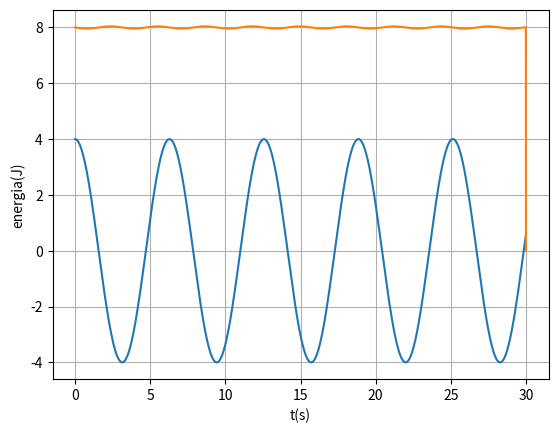
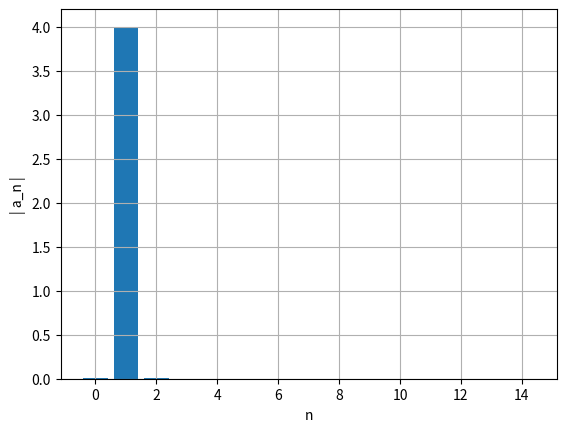
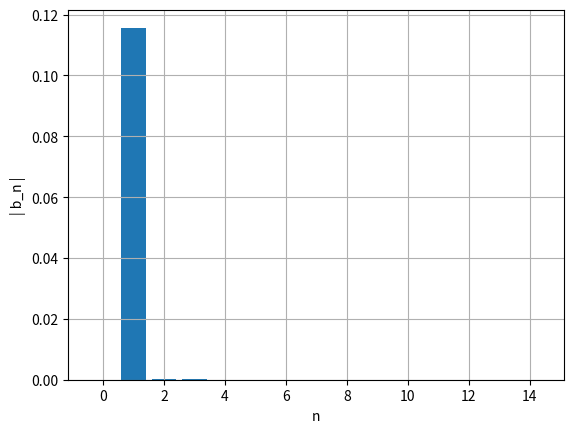

These charts were generated, in order, by the following Python code:
import matplotlib.pyplot as plt
import numpy as np


def graficoBarras(ii,lst,xlabel,ylabel):
    plt.figure()
    plt.xlabel(xlabel) 
    plt.ylabel(ylabel)
    plt.bar(ii,np.abs(lst))
    plt.grid(True)
    plt.show()
    
def main():
    m=1 
    k=1
    w=np.sqrt(k/m)
    tf=30
    ti=0

    dt= 0.01
    n=int((tf-ti)/dt)
    t=np.linspace(ti,n*dt,n)

    x0=4
    vx0=0
    ax0=0

    x_=np.empty(n)
    vx_=np.empty(n)
    ax_=np.empty(n-1)
    energia=np.empty(n)

    x_[0]=x0
    vx_[0]=vx0


    maxxtotal=0
    countmax=0
    maxtempos=[]
    tempototal=0
    
    ind = np.transpose([0 for i in range(1000)])

    #15 é um numero arbitario e calculo as 5 primeiras frequencias
    afo=np.zeros(15)
    bfo=np.zeros(15)

    for i in range(n-1):
        ax_[i]=-k *x_[i]/m
        vx_[i+1]=vx_[i]+ax_[i]*dt
        x_[i+1] =x_[i]+vx_[i+1]*dt

        energia[i]=0.5*x_[i]**2+ 0.5*vx_[i]**2  #Em = U + Ec   U = 0.5kx^2   Ec = 0.5mv^2
        fx=-k *x_[i]

        if i>1 and x_[i-1] < x_[i] and  x_[i+1] < x_[i]:
            maxt, maxx=maximo(t[i-1], t[i], t[i+1], x_[i-1], x_[i], x_[i+1])
            maxxtotal +=maxx
            countmax+=1
            maxtempos.append(maxt)
            ind[countmax]=int(i) #nota que tem de ser inteiro

        
    t0=ind[countmax-1]
    t1=ind[countmax]
    for i in range(15):
        af, bf = abfourier(t,x_,t0,t1,i)
        afo[i]= af
        bfo[i]= bf
        #print("afo= ", i, af, bf, np.sqrt(af**2 + bf**2))

    li=np.linspace(0,14,15)

    for i in range(countmax-1):
        tempototal+=maxtempos[i+1]-maxtempos[i]

    print("-----------------Alinea (a)-------------------")
    plt.plot(t,x_)
    plt.xlabel('t(s)') 
    plt.ylabel('x(m)')
    plt.grid(True)
    plt.show()
    print('A=',maxxtotal/countmax,"T=",tempototal/(countmax-1))

    print("-----------------Alinea (b)-------------------")
    plt.plot(t,energia)
    plt.xlabel('t(s)') 
    plt.ylabel('energia(J)')
    plt.grid(True)
    plt.show()

    print("-----------------Alinea (c)-------------------")
    graficoBarras(li,afo,'n','| a_n |')
    graficoBarras(li,bfo,'n','| b_n |')
    
def maximo(xm1,xm2,xm3,ym1,ym2,ym3):  # máximo pelo polinómio de Lagrange
    xab=xm1-xm2
    xac=xm1-xm3
    xbc=xm2-xm3
    a=ym1/(xab*xac)
    b=-ym2/(xab*xbc)
    c=ym3/(xac*xbc)
    xmla=(b+c)*xm1+(a+c)*xm2+(a+b)*xm3
    xmax=0.5*xmla/(a+b+c)
    xta=xmax-xm1
    xtb=xmax-xm2
    xtc=xmax-xm3
    ymax=a*xtb*xtc+b*xta*xtc+c*xta*xtb
    return xmax, ymax

def zerosv(xm1,xm2,xm3,ym1,ym2,ym3):  # raiz pelo polinómio de Lagrange
    xab=xm1-xm2
    xac=xm1-xm3
    xbc=xm2-xm3
    a=ym1/(xab*xac)
    b=-ym2/(xab*xbc)
    c=ym3/(xac*xbc)
    am=a+b+c
    bm=a*(xm2+xm3)+b*(xm1+xm3)+c*(xm1+xm2)
    cm=a*xm2*xm3+b*xm1*xm3+c*xm1*xm2
    xzero=(bm+np.sqrt(bm*bm-4*am*cm))/(2*am)
    if xm3 > xm1 and (xzero < xm1 or xzero > xm3): 
        xzero=(bm-np.sqrt(bm*bm-4*am*cm))/(2*am)
    if xm1 > xm3 and (xzero < xm3 or xzero > xm1):
        xzero=(bm-np.sqrt(bm*bm-4*am*cm))/(2*am)
    xta=xzero-xm1
    xtb=xzero-xm2
    xtc=xzero-xm3
    yzero=a*xtb*xtc+b*xta*xtc+c*xta*xtb
    return xzero, yzero

def abfourier(tp,xp,it0,it1,nf):
    #
# cálculo dos coeficientes de Fourier a_nf e b_nf
#       a_nf = 2/T integral ( xp cos( nf w) ) dt   entre tp(it0) e tp(it1)
#       b_nf = 2/T integral ( xp sin( nf w) ) dt   entre tp(it0) e tp(it1)    
# integracao numerica pela aproximação trapezoidal
# input: matrizes tempo tp   (abcissas)
#                 posição xp (ordenadas) 
#       indices inicial it0
#               final   it1  (ao fim de um período)   
#       nf índice de Fourier
# output: af_bf e bf_nf  
# 
    dt=tp[1]-tp[0]
    per=tp[it1]-tp[it0]
    ome=2*np.pi/per

    s1=xp[it0]*np.cos(nf*ome*tp[it0])
    s2=xp[it1]*np.cos(nf*ome*tp[it1])
    st=xp[it0+1:it1]*np.cos(nf*ome*tp[it0+1:it1])
    soma=np.sum(st)
    
    q1=xp[it0]*np.sin(nf*ome*tp[it0])
    q2=xp[it1]*np.sin(nf*ome*tp[it1])
    qt=xp[it0+1:it1]*np.sin(nf*ome*tp[it0+1:it1])
    somq=np.sum(qt)
    
    intega=((s1+s2)/2+soma)*dt
    af=2/per*intega
    integq=((q1+q2)/2+somq)*dt
    bf=2/per*integq
    return af,bf
    
    dt=tp[1]-tp[0]
    per=tp[it1]-tp[it0]
    ome=2*np.pi/per

    s1=xp[it0]*np.cos(nf*ome*tp[it0])
    s2=xp[it1]*np.cos(nf*ome*tp[it1])
    st=xp[it0+1:it1]*np.cos(nf*ome*tp[it0+1:it1])
    soma=np.sum(st)
    q1=xp[it0]*np.sin(nf*ome*tp[it0])
    q2=xp[it1-1]*np.sin(nf*ome*tp[it1-1])
    qt=xp[it0+1:it1-1]*np.sin(nf*ome*tp[it0+1:it1-1])
    somq=np.sum(qt)
    
    intega=((s1+s2)/2+soma)*dt
    af=2/per*intega
    integq=((q1+q2)/2+somq)*dt
    bf=2/per*integq
    return af,bf


main()